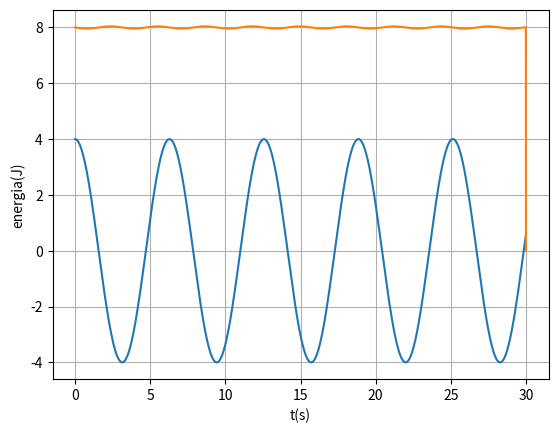
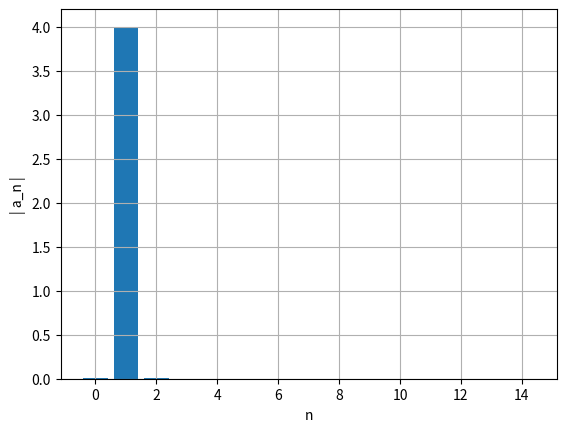
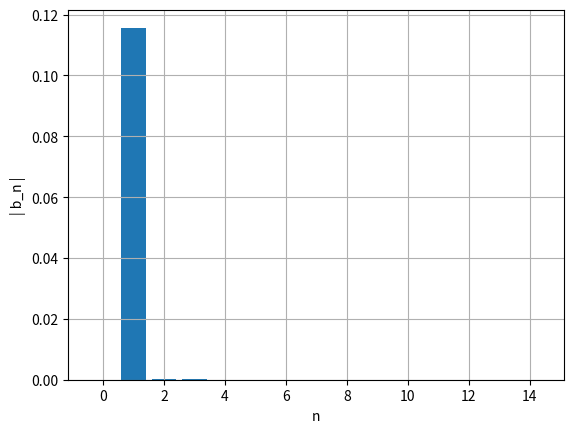

These charts were generated, in order, by the following Python code:
import matplotlib.pyplot as plt
import numpy as np


def graficoBarras(ii,lst,xlabel,ylabel):
    plt.figure()
    plt.xlabel(xlabel) 
    plt.ylabel(ylabel)
    plt.bar(ii,np.abs(lst))
    plt.grid(True)
    plt.show()
    
def main():
    m=1 
    k=1
    w=np.sqrt(k/m)
    tf=30
    ti=0

    dt= 0.01
    n=int((tf-ti)/dt)
    t=np.linspace(ti,n*dt,n)

    x0=4
    vx0=0
    ax0=0

    x_=np.empty(n)
    vx_=np.empty(n)
    ax_=np.empty(n-1)
    energia=np.empty(n)

    x_[0]=x0
    vx_[0]=vx0


    maxxtotal=0
    countmax=0
    maxtempos=[]
    tempototal=0
    
    ind = np.transpose([0 for i in range(1000)])

    #15 é um numero arbitario e calculo as 5 primeiras frequencias
    afo=np.zeros(15)
    bfo=np.zeros(15)

    for i in range(n-1):
        ax_[i]=-k *x_[i]/m
        vx_[i+1]=vx_[i]+ax_[i]*dt
        x_[i+1] =x_[i]+vx_[i+1]*dt

        energia[i]=0.5*x_[i]**2+ 0.5*vx_[i]**2  #Em = U + Ec   U = 0.5kx^2   Ec = 0.5mv^2
        fx=-k *x_[i]

        if i>1 and x_[i-1] < x_[i] and  x_[i+1] < x_[i]:
            maxt, maxx=maximo(t[i-1], t[i], t[i+1], x_[i-1], x_[i], x_[i+1])
            maxxtotal +=maxx
            countmax+=1
            maxtempos.append(maxt)
            ind[countmax]=int(i) #nota que tem de ser inteiro

        
    t0=ind[countmax-1]
    t1=ind[countmax]
    for i in range(15):
        af, bf = abfourier(t,x_,t0,t1,i)
        afo[i]= af
        bfo[i]= bf
        #print("afo= ", i, af, bf, np.sqrt(af**2 + bf**2))

    li=np.linspace(0,14,15)

    for i in range(countmax-1):
        tempototal+=maxtempos[i+1]-maxtempos[i]

    print("-----------------Alinea (a)-------------------")
    plt.plot(t,x_)
    plt.xlabel('t(s)') 
    plt.ylabel('x(m)')
    plt.grid(True)
    plt.show()
    print('A=',maxxtotal/countmax,"T=",tempototal/(countmax-1))

    print("-----------------Alinea (b)-------------------")
    plt.plot(t,energia)
    plt.xlabel('t(s)') 
    plt.ylabel('energia(J)')
    plt.grid(True)
    plt.show()

    print("-----------------Alinea (c)-------------------")
    graficoBarras(li,afo,'n','| a_n |')
    graficoBarras(li,bfo,'n','| b_n |')
    
def maximo(xm1,xm2,xm3,ym1,ym2,ym3):  # máximo pelo polinómio de Lagrange
    xab=xm1-xm2
    xac=xm1-xm3
    xbc=xm2-xm3
    a=ym1/(xab*xac)
    b=-ym2/(xab*xbc)
    c=ym3/(xac*xbc)
    xmla=(b+c)*xm1+(a+c)*xm2+(a+b)*xm3
    xmax=0.5*xmla/(a+b+c)
    xta=xmax-xm1
    xtb=xmax-xm2
    xtc=xmax-xm3
    ymax=a*xtb*xtc+b*xta*xtc+c*xta*xtb
    return xmax, ymax

def zerosv(xm1,xm2,xm3,ym1,ym2,ym3):  # raiz pelo polinómio de Lagrange
    xab=xm1-xm2
    xac=xm1-xm3
    xbc=xm2-xm3
    a=ym1/(xab*xac)
    b=-ym2/(xab*xbc)
    c=ym3/(xac*xbc)
    am=a+b+c
    bm=a*(xm2+xm3)+b*(xm1+xm3)+c*(xm1+xm2)
    cm=a*xm2*xm3+b*xm1*xm3+c*xm1*xm2
    xzero=(bm+np.sqrt(bm*bm-4*am*cm))/(2*am)
    if xm3 > xm1 and (xzero < xm1 or xzero > xm3): 
        xzero=(bm-np.sqrt(bm*bm-4*am*cm))/(2*am)
    if xm1 > xm3 and (xzero < xm3 or xzero > xm1):
        xzero=(bm-np.sqrt(bm*bm-4*am*cm))/(2*am)
    xta=xzero-xm1
    xtb=xzero-xm2
    xtc=xzero-xm3
    yzero=a*xtb*xtc+b*xta*xtc+c*xta*xtb
    return xzero, yzero

def abfourier(tp,xp,it0,it1,nf):
    #
# cálculo dos coeficientes de Fourier a_nf e b_nf
#       a_nf = 2/T integral ( xp cos( nf w) ) dt   entre tp(it0) e tp(it1)
#       b_nf = 2/T integral ( xp sin( nf w) ) dt   entre tp(it0) e tp(it1)    
# integracao numerica pela aproximação trapezoidal
# input: matrizes tempo tp   (abcissas)
#                 posição xp (ordenadas) 
#       indices inicial it0
#               final   it1  (ao fim de um período)   
#       nf índice de Fourier
# output: af_bf e bf_nf  
# 
    dt=tp[1]-tp[0]
    per=tp[it1]-tp[it0]
    ome=2*np.pi/per

    s1=xp[it0]*np.cos(nf*ome*tp[it0])
    s2=xp[it1]*np.cos(nf*ome*tp[it1])
    st=xp[it0+1:it1]*np.cos(nf*ome*tp[it0+1:it1])
    soma=np.sum(st)
    
    q1=xp[it0]*np.sin(nf*ome*tp[it0])
    q2=xp[it1]*np.sin(nf*ome*tp[it1])
    qt=xp[it0+1:it1]*np.sin(nf*ome*tp[it0+1:it1])
    somq=np.sum(qt)
    
    intega=((s1+s2)/2+soma)*dt
    af=2/per*intega
    integq=((q1+q2)/2+somq)*dt
    bf=2/per*integq
    return af,bf
    
    dt=tp[1]-tp[0]
    per=tp[it1]-tp[it0]
    ome=2*np.pi/per

    s1=xp[it0]*np.cos(nf*ome*tp[it0])
    s2=xp[it1]*np.cos(nf*ome*tp[it1])
    st=xp[it0+1:it1]*np.cos(nf*ome*tp[it0+1:it1])
    soma=np.sum(st)
    q1=xp[it0]*np.sin(nf*ome*tp[it0])
    q2=xp[it1-1]*np.sin(nf*ome*tp[it1-1])
    qt=xp[it0+1:it1-1]*np.sin(nf*ome*tp[it0+1:it1-1])
    somq=np.sum(qt)
    
    intega=((s1+s2)/2+soma)*dt
    af=2/per*intega
    integq=((q1+q2)/2+somq)*dt
    bf=2/per*integq
    return af,bf


main()